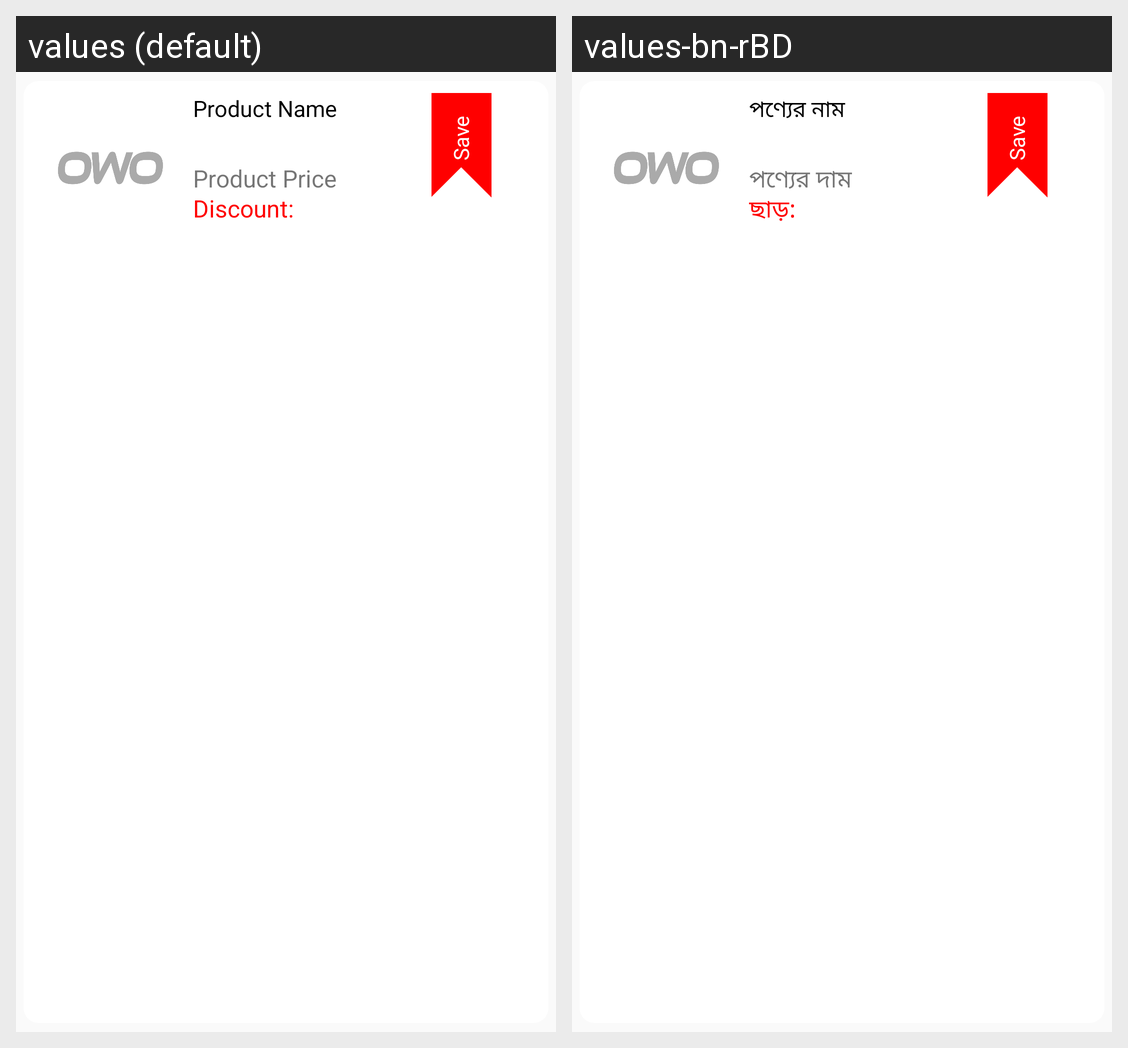

Translations of the strings shown on this Android screen, per locale in the grid:
Android screen res/layout/product_availability_sample_vertical.xml rendered under 2 locales, left to right: values (default), values-bn-rBD. Device: Nexus 5 (rendered at 1080×1920; each locale shown at half size, 540×960, under a caption strip naming it); theme AppTheme.
Strings drawn on this screen, with the default value and each locale's value (text and hints the layout hard-codes, and strings that could not be matched under every locale, appear in the picture but are not listed):

product_name
  values: Product Name
  values-bn-rBD: পণ্যের নাম

product_price
  values: Product Price
  values-bn-rBD: পণ্যের দাম

discount
  values: Discount:
  values-bn-rBD: ছাড়:
